Run: headless pygame with SDL's dummy video driver; simulated clock (each Clock.tick advances the game by its frame time, no real sleeping); random seed 0; keys injected as events and as key.get_pressed() state; no mouse input.
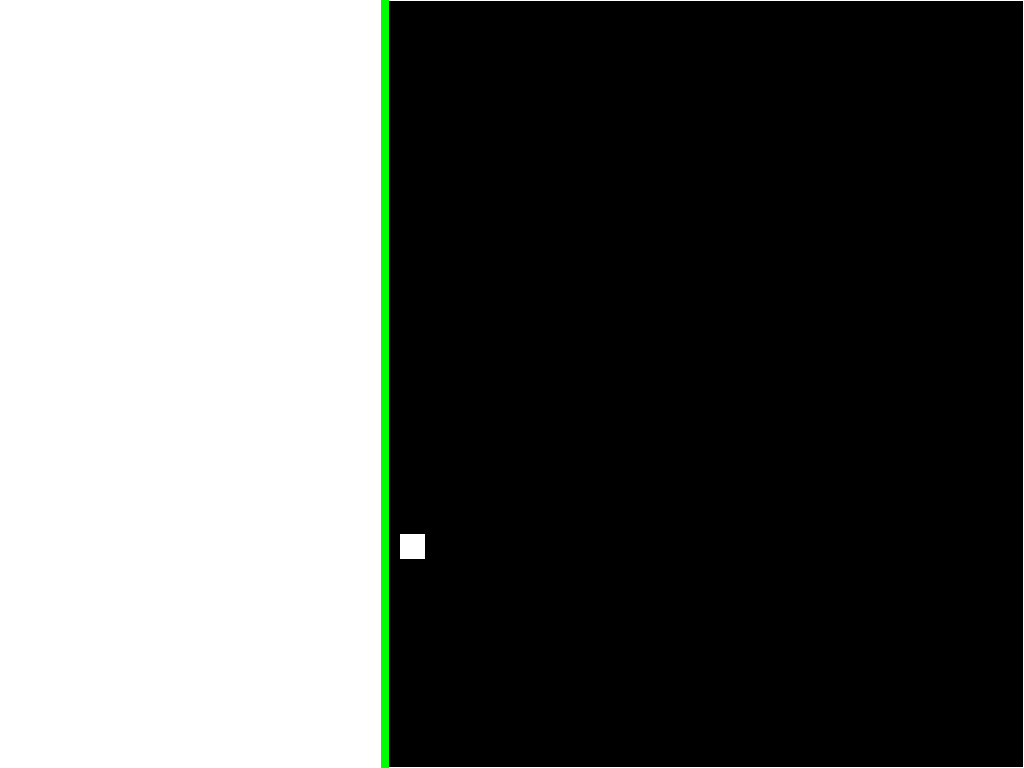
Frame 1 of 4 · flips 1–60 · no input
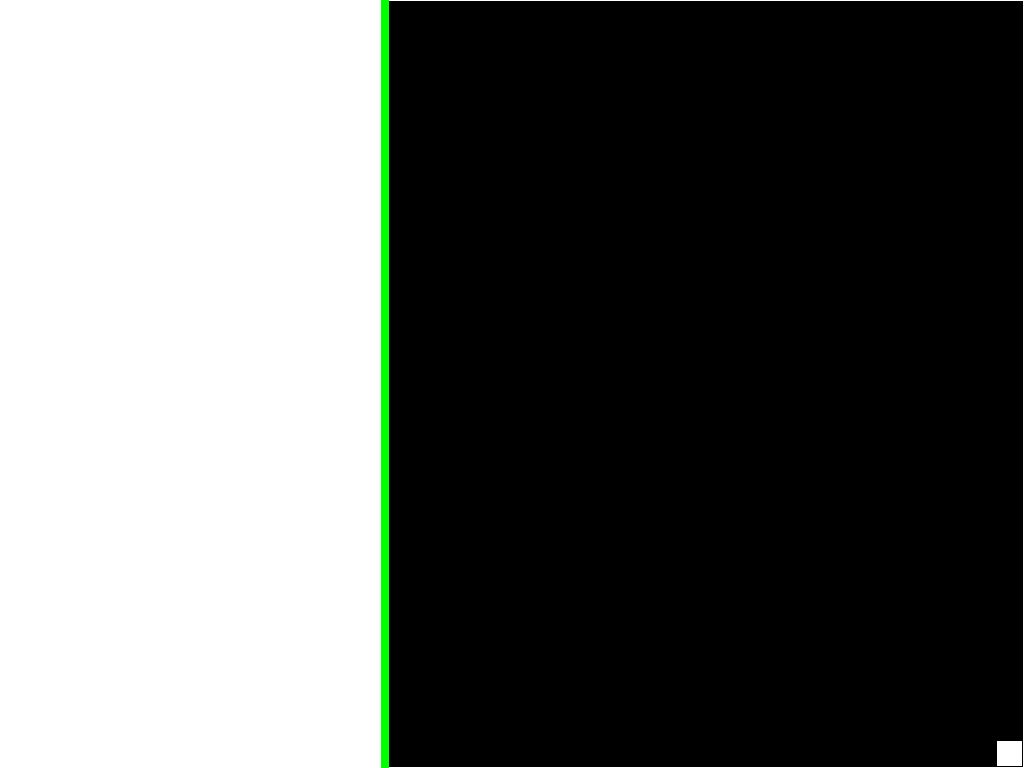
Frame 2 of 4 · flips 61–180 · tapped SPACE, RETURN · held RIGHT (→), D
Frame 3 of 4 · flips 181–300 · held DOWN (↓), S · screen unchanged from frame 2, image omitted
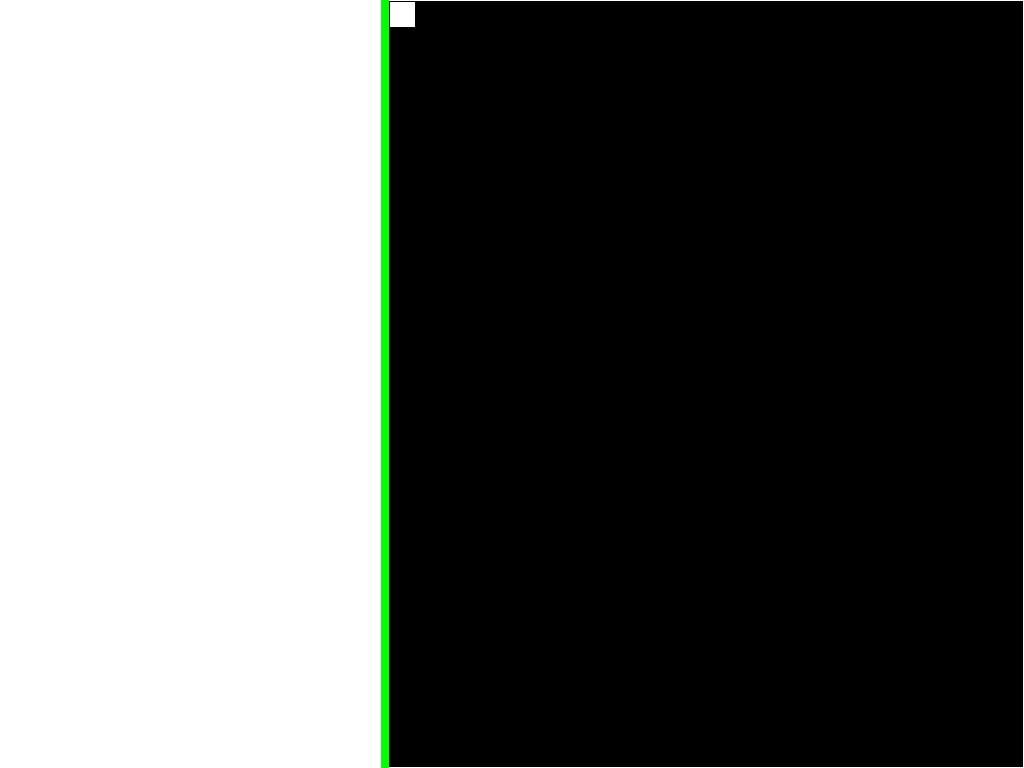
Frame 4 of 4 · flips 301–420 · held LEFT (←), A, UP (↑), W

The pygame program that drew these frames:

# Import the libraries for pygame, math functions
# used for enemy AI and random for generating behaviours
import pygame
import math
import random

# Define colors
WHITE = (255, 255, 255)
BLACK = (0, 0, 0)
RED = (255, 0, 0)
GREEN = (0, 255, 0)
BLUE = (0, 0, 255)

# Initialise the game engine
pygame.init()

# Initialise variables
pilot_x = 400
pilot_y = 384
bullet_x = 0
bullet_y = 0
pilot_x_speed = 0
pilot_y_speed = 0
gravity = 2.5
TotScore = 0
HitScore = 2
MobScore = 10
MobsDead = 0
# Counts the number of flickers when hit
flickercount = 5
# Setting up an event for firing the projectiles and spawning mobs
FireRate = pygame.USEREVENT
SpawnEnemy = pygame.USEREVENT+1
PilotHit = pygame.USEREVENT+2
PilotHitRecover = pygame.USEREVENT+3
Pilot_flickering = False
# Grace period for the damage taken
RecoverTime = pygame.USEREVENT+4
TimeShot = 220
# Spawning mobs at random intervals in time range
TimeMobs = random.randint(3500, 4200)
# Setting up the screen
size = (1024, 768)
screen = pygame.display.set_mode(size)
# Labelling the program
pygame.display.set_caption("Game name here")

# To manage the fps
clock = pygame.time.Clock()

# Game classes

# Setting up pilot sprite


class Pilot(pygame.sprite.Sprite):
    def __init__(self):
        super().__init__()
        self.image = pygame.Surface([25, 25])
        # Creates the image of the pilot
        self.image.fill(WHITE)
        self.rect = self.image.get_rect()

    def update(self):
        self.rect.x = pilot_x
        self.rect.y = pilot_y


class Bullet(pygame.sprite.Sprite):
    def __init__(self):
        super().__init__()
        # Setting up the design of the projectiles
        self.image = pygame.Surface([10, 10])
        self.image.fill(BLUE)
        self.rect = self.image.get_rect()
        self.rect.x = pilot_x
        self.rect.y = pilot_y

    def update(self):
        # Projectile starts with same coordinates as player but then moves over time
        self.rect.x += 12


class Enemy(pygame.sprite.Sprite):
    def __init__(self, mob_health):
        super().__init__()
        self.image = pygame.Surface([30, 30])
        self.image.fill(GREEN)
        self.rect = self.image.get_rect()
        # Generic and basic attributes of an enemy
        self.rect.x = random.randint(1024, 1030)
        self.rect.y = random.randint(20, 735)
        self.Mob_Health = mob_health
    # Enemy moves left

    def update(self):
        self.rect.x -= 2
        global TotScore
        global MobScore
        global Pilot_flickering
        if Mob in list_mobs:
            # Detects when pilot is hit and the pilot flashes
            pilot_damaged = pygame.sprite.spritecollide(Pilot, list_mobs, False)
            # Need to fix flicker timing so it only triggers the flicker once during the collision
            # Introduced pilot_flickering so it only triggers the flicker upon first collision
            if pilot_damaged and Pilot_flickering is False:
                print("hurt")
                pygame.time.set_timer(PilotHit, 2000)
                Pilot_flickering = True
# All sprites are refreshed in their positions
pygame.time.set_timer(FireRate, TimeShot)
# Randomly generates a new enemy at a random rate
pygame.time.set_timer(SpawnEnemy, TimeMobs)
# Player and projectiles are updated/stored in sprite group
list_all_sprites = pygame.sprite.Group()
list_bullet = pygame.sprite.Group()
# Enemy are updated/stored in sprite group
list_mobs = pygame.sprite.Group()
# Player and bullet initialised
Pilot = Pilot()
list_all_sprites.add(Pilot)

# Loop until the user clicks the close button
done = False
# - - - - - - - - - Main program loop - - - - - - - - -
while not done:

    # - - - - - - - Main event loop - - - - - - - - - -
    for event in pygame.event.get():
        if event.type == pygame.QUIT:
            print("User asked to quit.")
            done = True  # Signals the program to end
        # Sets controls for the pilot
        elif event.type == pygame.KEYDOWN:
                if event.key == pygame.K_UP:
                        pilot_y_speed = -10.5
                elif event.key == pygame.K_DOWN:
                        pilot_y_speed = 8
                elif event.key == pygame.K_LEFT:
                        pilot_x_speed = -8
                elif event.key == pygame.K_RIGHT:
                        pilot_x_speed = 8

        # Tells the pilot to stop moving when key not pressed
        elif event.type == pygame.KEYUP:
            if event.key == pygame.K_UP or event.key == pygame.K_DOWN:
                pilot_y_speed = 0
            elif event.key == pygame.K_RIGHT or event.key == pygame.K_LEFT:
                pilot_x_speed = 0
        # The bullet continues to fire automatically
        elif event.type == FireRate:
            Shot = Bullet()
            list_all_sprites.add(Shot)
            list_bullet.add(Shot)
        # Mobs are spawned at random time intervals
        elif event.type == SpawnEnemy:
            Mob = Enemy(2)
            list_all_sprites.add(Mob)
            list_mobs.add(Mob)
        # The pilot flashes red when it is hit
        elif event.type == PilotHit:
            if flickercount > 0:
                Pilot.image.fill(RED)
                print("hit")
                pygame.time.set_timer(PilotHitRecover, 1000)
            else:
                print("Done hit")
                pygame.time.set_timer(PilotHit, 0)
            # Recolours the pilot to white once flicker cycle is over
                Pilot.image.fill(WHITE)
        elif event.type == PilotHitRecover:
            flickercount -= 1
        # Changed the flicker output so it only returns flicker when it is still in the flick cycle
            pygame.time.set_timer(PilotHitRecover, 0)
            if flickercount > 0:
                Pilot.image.fill(WHITE)
                print("flicker")
            else:
                Pilot_flickering = False
    # - - - - - Game logic - - - - - - - -
    pilot_x += pilot_x_speed
    pilot_y += pilot_y_speed + gravity
    # Setting up the wall boundaries for the pilot
    if pilot_x > 997 and pilot_y > 741:
        pilot_x = 997
        pilot_y = 741
    elif pilot_x < 390 and pilot_y < 2:
        pilot_x = 390
        pilot_y = 2
    elif pilot_x > 997:
        pilot_x = 997
        if pilot_y < 2:
            pilot_y = 2
    elif pilot_x < 390:
        pilot_x = 390
        if pilot_y > 741:
            pilot_y = 741
    elif pilot_y > 741:
        pilot_y = 741
    elif pilot_y < 2:
        pilot_y = 2

    list_all_sprites.update()
    # - - - - - Drawing code - - - - - - -
    pygame.draw.rect(screen, WHITE, [0, 0, 384, 768], 0)
    pygame.draw.rect(screen, BLACK, [384, 0, 640, 768], 0)
    pygame.draw.rect(screen, WHITE, [384, 0, 640, 768], 1)
    pygame.draw.line(screen, GREEN, (384, 0), (384, 768), 8)

    # Removes off-screen mobs
    for Mob in list_mobs:
        if Mob.rect.x <= 384 or Mob.rect.y >= 768:
            list_all_sprites.remove(Mob)
            list_mobs.remove(Mob)

    # Removes off-screen projectiles
    for Shot in list_bullet:
        if Shot.rect.x >= 1024 or Shot.rect.y >= 768:
            list_all_sprites.remove(Shot)
            list_bullet.remove(Shot)
        # Hit detection between bullet and Mob
        list_mobs_hit = pygame.sprite.spritecollide(Shot, list_mobs, False)
        # Score from hitting mobs
        for Mob in list_mobs_hit:
            TotScore += HitScore
            Mob.Mob_Health -= 1
            if Mob.Mob_Health == 0:
                list_mobs.remove(Mob)
                list_all_sprites.remove(Mob)
                list_mobs_hit.remove(Mob)
                TotScore += MobScore
    # Removing the projectiles if they land on an enemy
    for Mob in list_mobs:
        list_shots_landed = pygame.sprite.spritecollide(Mob, list_bullet, True)
        for Shot in list_shots_landed:
            list_all_sprites.remove(Shot)
            list_bullet.remove(Shot)
            print(TotScore)

    list_all_sprites.draw(screen)
    # - - - - - Update screen drawn - - -
    pygame.display.flip()

    # - - - - - Set the fps - - - - - - -
    clock.tick(60)

# Shutdown python program
pygame.quit()
